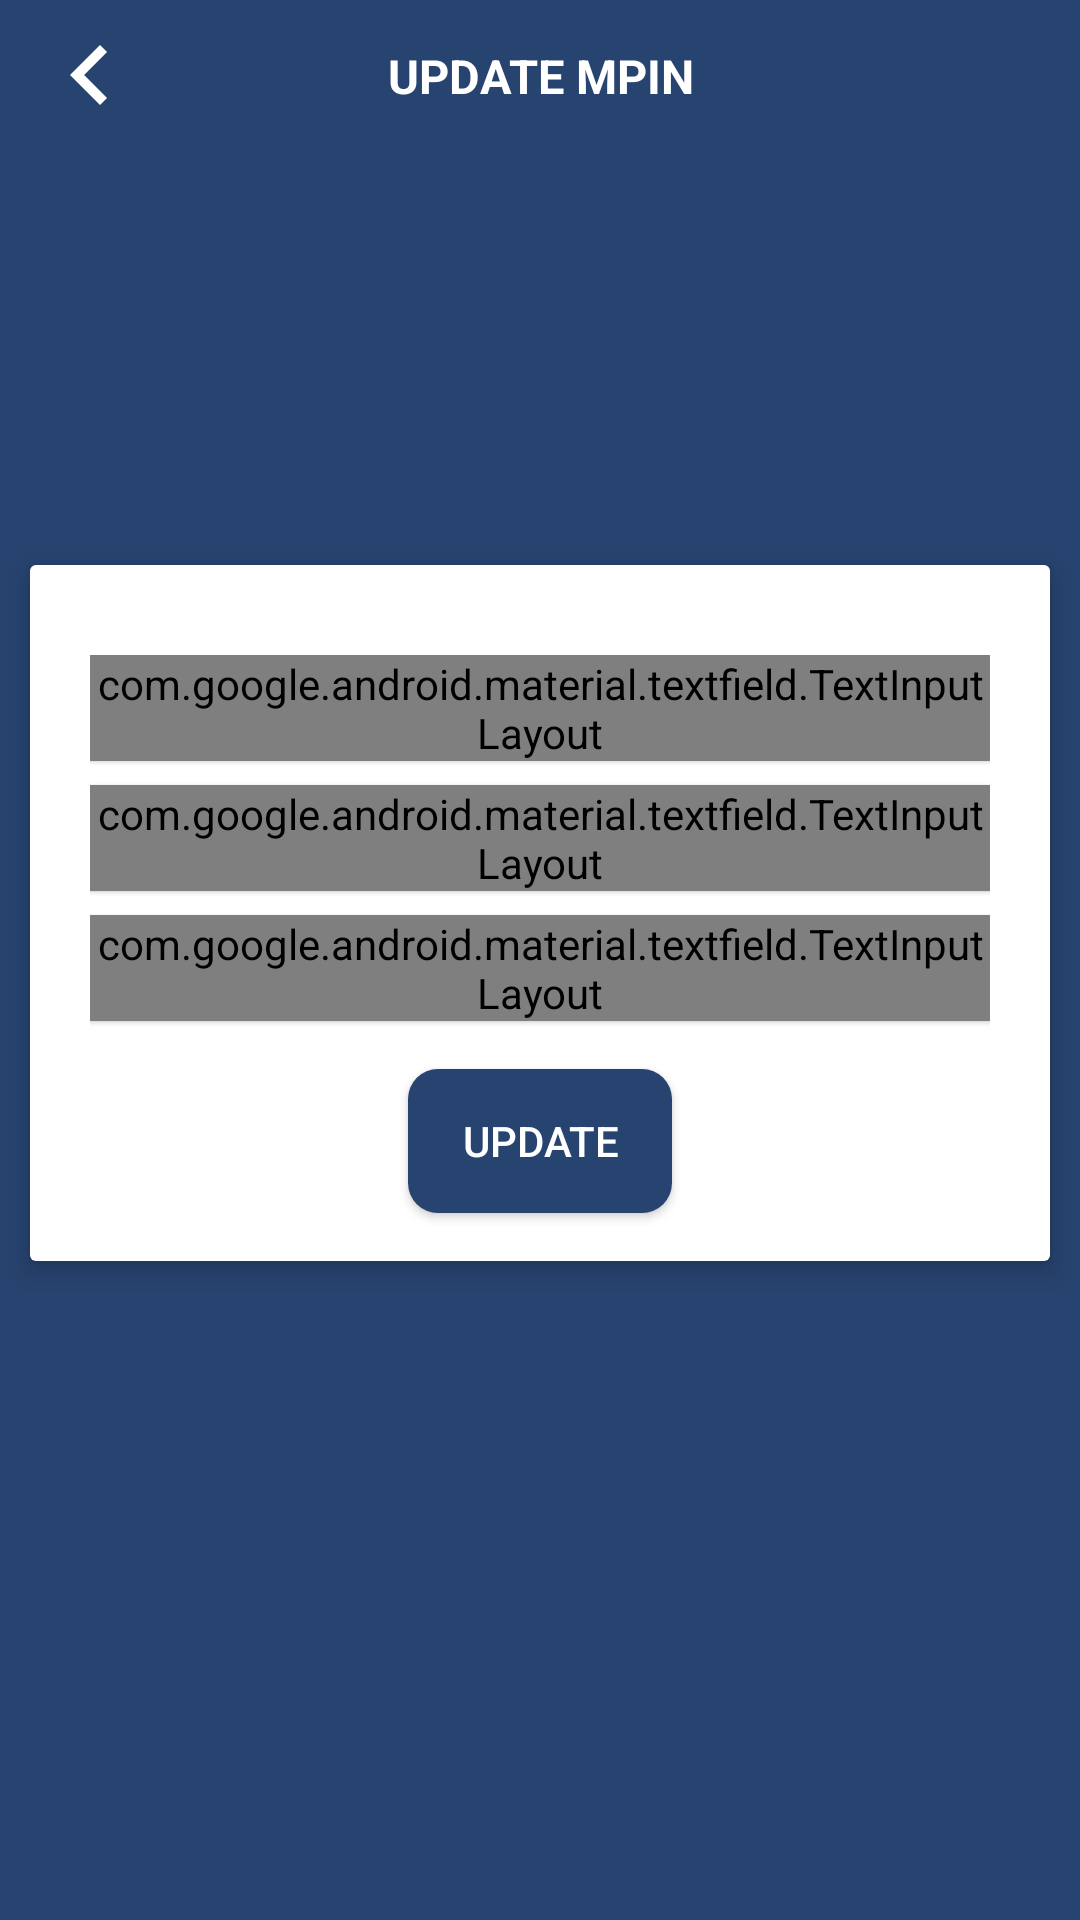

Produce the Android XML layout that renders to this screen, including the resource entries it uses.
<!-- AndroidManifest.xml: application theme AppTheme -->
<!-- res/layout/fragment_update_mpin.xml -->
<?xml version="1.0" encoding="utf-8"?>
<layout xmlns:android="http://schemas.android.com/apk/res/android"
    xmlns:app="http://schemas.android.com/apk/res-auto"
    xmlns:tools="http://schemas.android.com/tools">

    <data>
        <variable
            name="viewmodel"
            type="com.finwin.travancore.traviz.my_account.update_mpin.UpdateMpinViewmodel" />
    </data>

    <androidx.constraintlayout.widget.ConstraintLayout
        android:layout_width="match_parent"
        android:background="@color/colorPrimaryDark"
        android:layout_height="match_parent">

        <androidx.constraintlayout.widget.ConstraintLayout
            android:id="@+id/linear_one"
            android:layout_width="match_parent"
            android:layout_height="50dp"
            android:background="@color/colorPrimaryDark"
            android:gravity="center"
            android:orientation="horizontal"
            android:padding="5dp"
            app:layout_constraintEnd_toEndOf="parent"
            app:layout_constraintStart_toStartOf="parent"
            app:layout_constraintTop_toTopOf="parent">

            <ImageButton
                android:id="@+id/ibtn_back"
                android:layout_width="wrap_content"
                android:layout_height="wrap_content"
                android:layout_marginStart="5dp"
                android:background="@drawable/ic_black"
                android:orientation="horizontal"
                android:padding="20dp"
                app:layout_constraintBottom_toBottomOf="parent"
                app:layout_constraintStart_toStartOf="parent"
                app:layout_constraintTop_toTopOf="parent" />

            <TextView
                android:id="@+id/textView50"
                android:layout_width="wrap_content"
                android:layout_height="wrap_content"
                android:text="UPDATE MPIN"
                android:textAlignment="center"
                android:textColor="@color/white"
                android:textSize="15.7sp"
                android:textStyle="bold"
                app:layout_constraintBottom_toBottomOf="parent"
                app:layout_constraintEnd_toEndOf="parent"
                app:layout_constraintStart_toStartOf="parent"
                app:layout_constraintTop_toTopOf="parent" />
        </androidx.constraintlayout.widget.ConstraintLayout>


        <androidx.constraintlayout.widget.ConstraintLayout
            android:layout_width="match_parent"
            android:layout_height="wrap_content"
            android:layout_margin="10dp"
            android:background="@drawable/bg_rectangle_white"
            android:elevation="5dp"
            app:layout_constraintBottom_toBottomOf="parent"
            app:layout_constraintEnd_toEndOf="parent"
            app:layout_constraintStart_toStartOf="parent"
            app:layout_constraintTop_toBottomOf="@+id/linear_one"
            app:layout_constraintVertical_bias="0.38">



                <androidx.constraintlayout.widget.ConstraintLayout
                    android:id="@+id/tableLayout"
                    android:layout_width="match_parent"
                    android:layout_height="match_parent"
                    android:elevation="5dp"
                    android:background="@drawable/bg_rectangle_white_cornered"
                    android:paddingStart="20dp"
                    android:paddingTop="30dp"
                    android:paddingEnd="20dp"
                    android:stretchColumns="*">


                    <com.google.android.material.textfield.TextInputLayout
                        android:id="@+id/textInputLayout"
                        android:layout_width="wrap_content"
                        android:layout_height="wrap_content"
                        style="@style/Widget.MaterialComponents.TextInputLayout.OutlinedBox"
                        android:elevation="1dp"
                        android:textColor="@color/black"
                        android:textColorHint="@color/black"
                        app:layout_constraintEnd_toEndOf="parent"
                        app:layout_constraintStart_toStartOf="parent"
                        app:layout_constraintTop_toTopOf="parent">

                        <com.google.android.material.textfield.TextInputEditText

                            android:id="@+id/et_mpin_old"
                            android:layout_width="match_parent"
                            android:layout_height="wrap_content"
                            android:background="@color/transparent"
                            android:hint="Current MPIN"
                            android:inputType="numberPassword"
                            android:maxLength="6"
                            android:paddingStart="16.3dp"
                            android:paddingTop="15.7dp"
                            android:paddingBottom="15.7dp"
                            android:textColor="@color/black"
                            android:textColorHint="@color/black"
                            android:textSize="15sp"
                            android:textStyle="normal" />

                        <View
                            android:layout_width="match_parent"
                            android:layout_height="1dp"
                            />
                    </com.google.android.material.textfield.TextInputLayout>


                    <com.google.android.material.textfield.TextInputLayout
                        android:id="@+id/textInputLayout2"
                        style="@style/Widget.MaterialComponents.TextInputLayout.OutlinedBox"
                        android:layout_width="wrap_content"
                        android:layout_height="wrap_content"
                        android:layout_marginTop="8dp"
                        android:elevation="1dp"
                        android:textColor="@color/black"
                        android:textColorHint="@color/black"
                        app:layout_constraintEnd_toEndOf="parent"
                        app:layout_constraintStart_toStartOf="parent"
                        app:layout_constraintTop_toBottomOf="@+id/textInputLayout">

                        <EditText
                            android:id="@+id/et_mpin_new"
                            android:layout_width="match_parent"
                            android:layout_height="wrap_content"
                            android:background="@color/transparent"
                            android:hint="New MPIN"
                            android:inputType="numberPassword"
                            android:maxLength="6"
                            android:paddingStart="16.3dp"
                            android:paddingTop="15.7dp"
                            android:paddingBottom="15.7dp"
                            android:textColor="@color/black"
                            android:textColorHint="@color/black"
                            android:textSize="15sp"
                            android:textStyle="normal" />

                        <View
                            android:layout_width="wrap_content"
                            android:layout_height="1dp"
                            />
                    </com.google.android.material.textfield.TextInputLayout>


                    <com.google.android.material.textfield.TextInputLayout
                        style="@style/Widget.MaterialComponents.TextInputLayout.OutlinedBox"
                        android:id="@+id/textInputLayout3"
                        android:layout_width="wrap_content"
                        android:layout_height="wrap_content"
                        android:layout_marginTop="8dp"
                        android:textColor="@color/black"
                        android:textColorHint="@color/black"
                        android:elevation="1dp"
                        app:layout_constraintEnd_toEndOf="parent"
                        app:layout_constraintStart_toStartOf="parent"
                        app:layout_constraintTop_toBottomOf="@+id/textInputLayout2">

                        <EditText
                            android:id="@+id/et_mpin_new_confirm"
                            android:layout_width="match_parent"
                            android:layout_height="wrap_content"
                            android:background="@color/transparent"
                            android:hint="Confirm new MPIN"
                            android:inputType="numberPassword"
                            android:maxLength="6"
                            android:paddingStart="16.3dp"
                            android:paddingTop="15.7dp"
                            android:paddingBottom="15.7dp"
                            android:textColor="@color/black"
                            android:textColorHint="@color/black"
                            android:textSize="15sp"
                            android:textStyle="normal" />

                        <View
                            android:layout_width="match_parent"
                            android:layout_height="1dp"
                            />
                    </com.google.android.material.textfield.TextInputLayout>


                    <Button
                        android:id="@+id/btn_mpin_update"
                        android:layout_width="wrap_content"
                        android:layout_height="wrap_content"
                        android:layout_marginTop="16dp"
                        android:layout_marginBottom="16dp"
                        android:background="@drawable/bg_blue"
                        android:text="UPDATE"
                        android:textColor="@color/white"
                        android:textSize="14sp"
                        app:layout_constraintBottom_toBottomOf="parent"
                        app:layout_constraintEnd_toEndOf="parent"
                        app:layout_constraintStart_toStartOf="parent"
                        app:layout_constraintTop_toBottomOf="@+id/textInputLayout3" />

                </androidx.constraintlayout.widget.ConstraintLayout>

        </androidx.constraintlayout.widget.ConstraintLayout>

    </androidx.constraintlayout.widget.ConstraintLayout>
</layout>
<!-- resources referenced by this layout -->
<resources>
  <color name="black">#000</color>
  <color name="colorPrimaryDark">#27436F</color>
  <color name="transparent">#00000000</color>
  <color name="white">#ffffff</color>
  <!-- drawable bg_blue (drawable) -->
  <shape xmlns:android="http://schemas.android.com/apk/res/android" android:shape="rectangle" >
      <gradient
          android:startColor="#27436F"
          android:endColor="#27436F"
          android:centerColor="#27436F"
          android:gradientRadius="12dp"
          android:angle="90"/>
      <corners
          android:radius="10dp"/>
  
  
  </shape>
  <!-- drawable bg_rectangle_white (drawable) -->
  <shape xmlns:android="http://schemas.android.com/apk/res/android"
      android:shape="rectangle">
  
      <solid android:color="#fff" />
  
      <corners android:radius="2dp" />
  
  </shape>
  <!-- drawable ic_black (drawable) -->
  <vector xmlns:android="http://schemas.android.com/apk/res/android"
      android:width="24dp"
      android:height="24dp"
      android:viewportHeight="24.0"
      android:viewportWidth="24.0">
      <path
          android:fillColor="#fff"
          android:pathData="M15.41,7.41L14,6l-6,6 6,6 1.41,-1.41L10.83,12z" />
  </vector>
  
      
  <style name="AppTheme" parent="Theme.AppCompat.Light.NoActionBar">
          
          <item name="colorPrimary">@color/colorPrimary</item>
          <item name="colorPrimaryDark">@color/colorPrimaryDark</item>
          <item name="colorAccent">@color/colorAccent</item>
          
          
      </style>
  <color name="colorPrimary">#27436F</color>
  <color name="colorAccent">#fff</color>
</resources>
